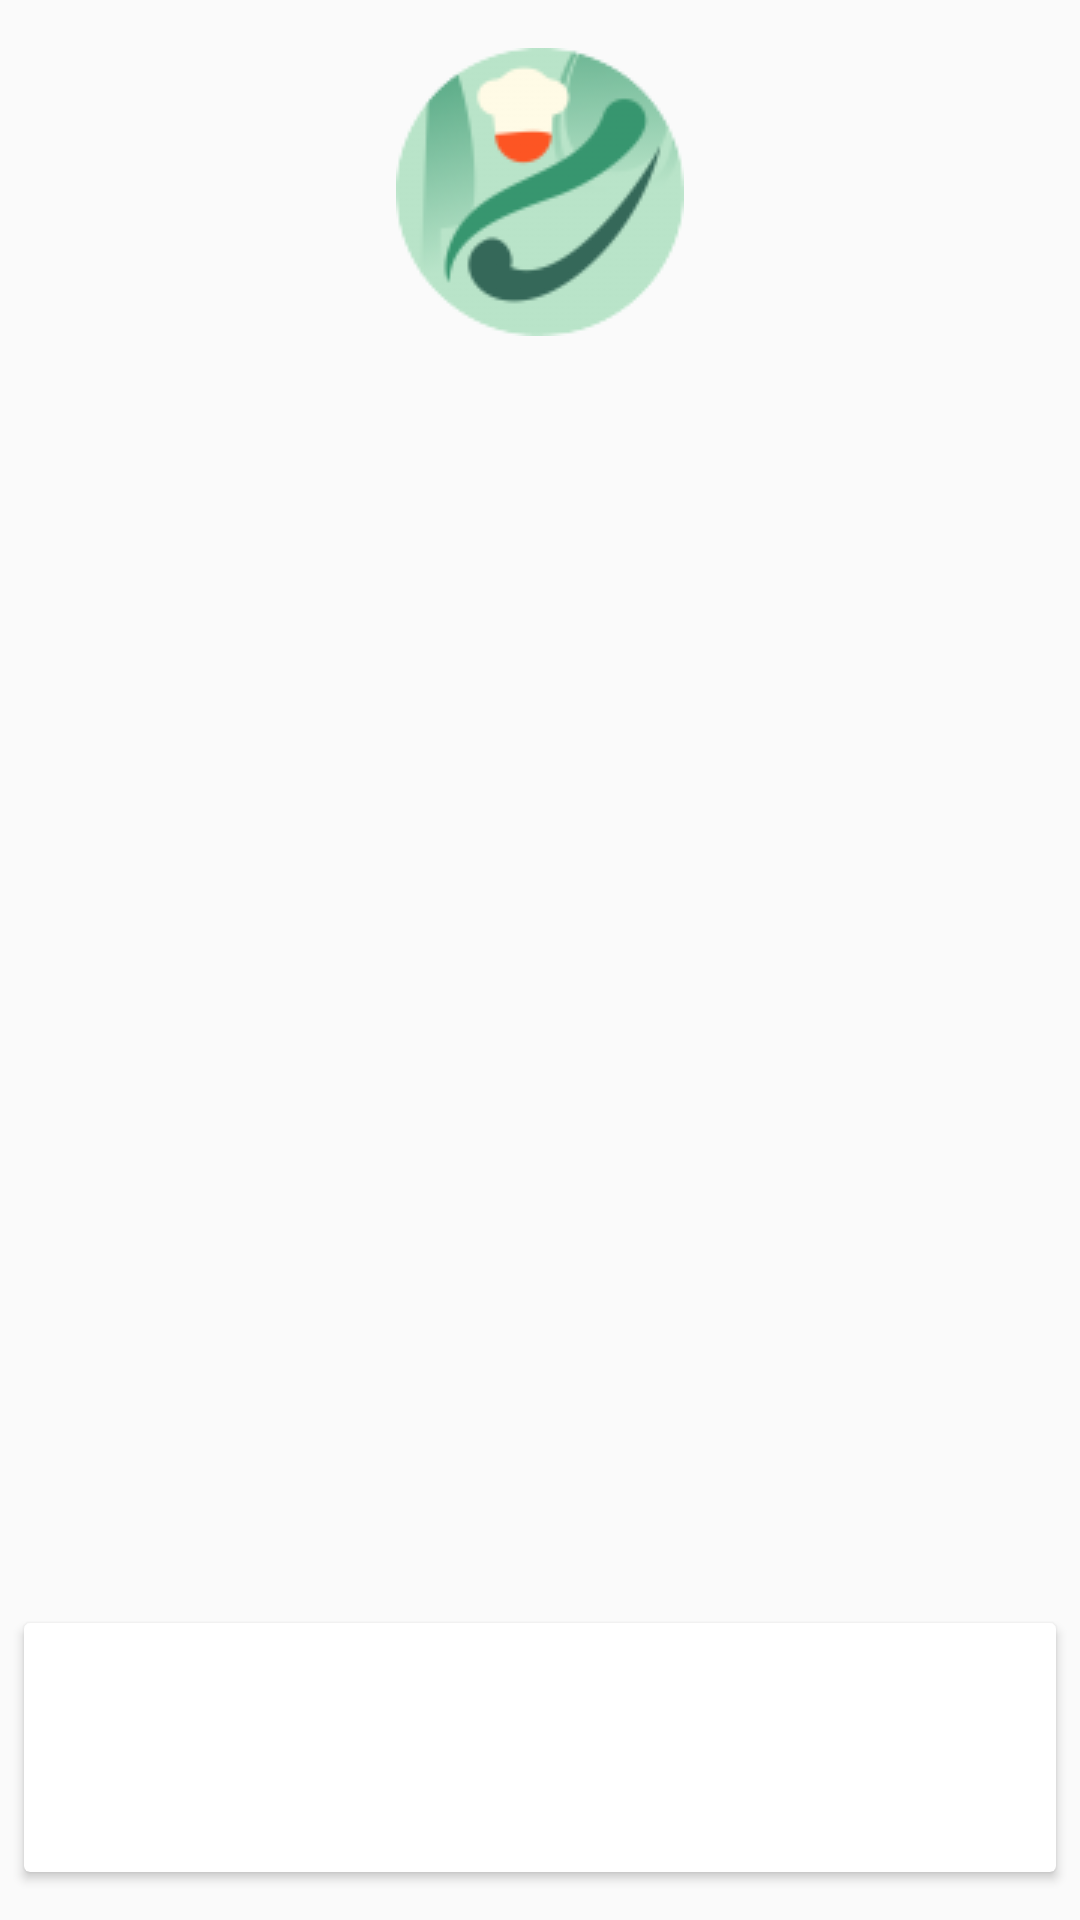

Android layout source for this screen:
<!-- AndroidManifest.xml: application theme AppTheme -->
<!-- res/layout/activity_main.xml -->
<?xml version="1.0" encoding="utf-8"?>
<android.support.constraint.ConstraintLayout xmlns:android="http://schemas.android.com/apk/res/android"
    xmlns:app="http://schemas.android.com/apk/res-auto"
    xmlns:tools="http://schemas.android.com/tools"
    android:layout_width="match_parent"
    android:layout_height="match_parent"
    tools:context=".MainActivity">

    <ListView
        android:id="@+id/option_menu_list"
        style="@style/Widget.AppCompat.ListView.Menu"
        android:layout_width="0dp"
        android:layout_height="248dp"
        android:layout_marginStart="8dp"
        android:layout_marginTop="16dp"
        android:layout_marginEnd="7dp"
        android:visibility="visible"
        app:layout_constraintBottom_toTopOf="@+id/option_menu_cardview"
        app:layout_constraintEnd_toEndOf="parent"
        app:layout_constraintStart_toStartOf="parent"
        app:layout_constraintTop_toBottomOf="@+id/imageView2" />

    <ImageView
        android:id="@+id/imageView2"
        android:layout_width="wrap_content"
        android:layout_height="wrap_content"
        android:layout_marginTop="16dp"
        app:layout_constraintEnd_toEndOf="parent"
        app:layout_constraintStart_toStartOf="parent"
        app:layout_constraintTop_toTopOf="parent"
        app:srcCompat="@drawable/logo96" />

    <android.support.v7.widget.CardView
        android:id="@+id/option_menu_cardview"
        android:layout_width="match_parent"
        android:layout_height="83dp"
        android:layout_marginStart="8dp"
        android:layout_marginEnd="8dp"
        android:layout_marginBottom="16dp"
        app:layout_constraintBottom_toBottomOf="parent"
        app:layout_constraintEnd_toEndOf="parent"
        app:layout_constraintStart_toStartOf="parent" />

</android.support.constraint.ConstraintLayout>
<!-- resources referenced by this layout -->
<resources>
  <!-- drawable logo96: png bitmap (drawable, 7936 bytes) -->
  <style name="AppTheme" parent="Theme.AppCompat.Light.NoActionBar">
          
          <item name="colorPrimary">@color/colorPrimary</item>
          <item name="colorPrimaryDark">@color/colorPrimaryDark</item>
          <item name="colorAccent">@color/colorAccent</item>
          <item name="android:title">@color/text_light</item>
          <item name="android:subtitle">@color/text_light</item>
      </style>
  <color name="colorPrimary">#008577</color>
  <color name="colorPrimaryDark">#00574B</color>
  <color name="colorAccent">#D81B60</color>
</resources>
